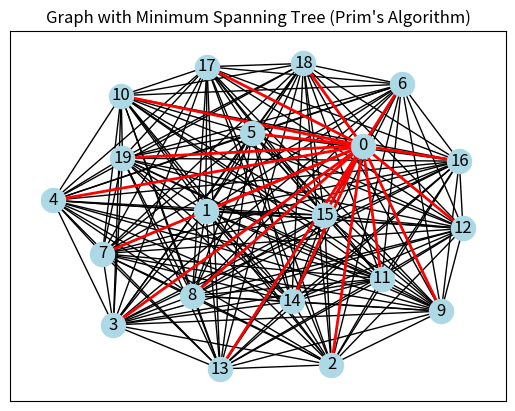
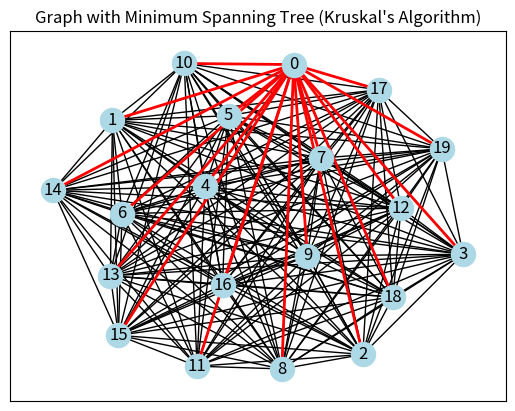
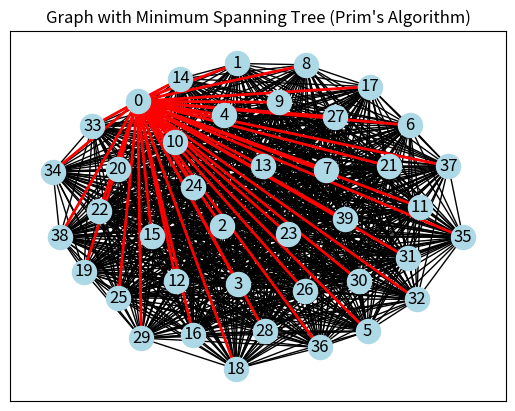
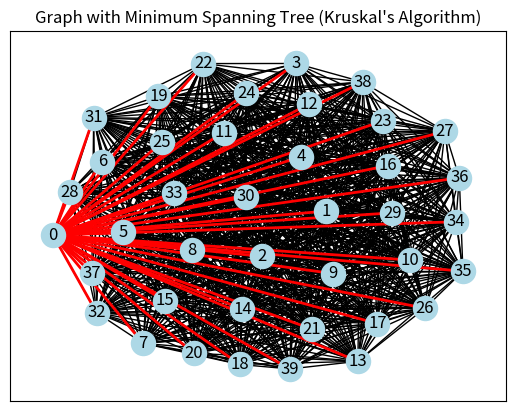
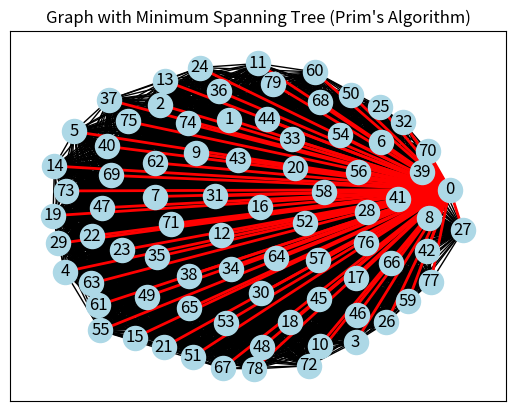
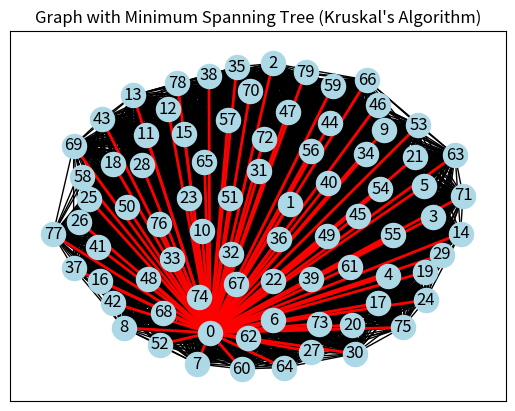
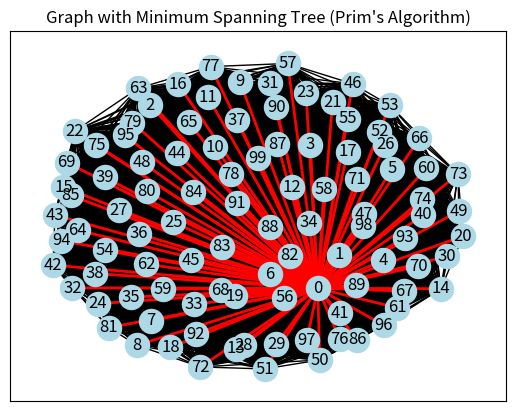
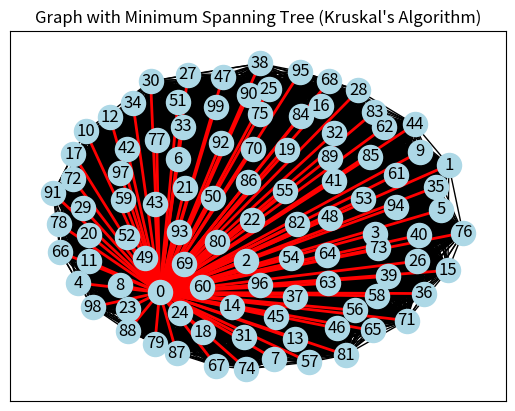
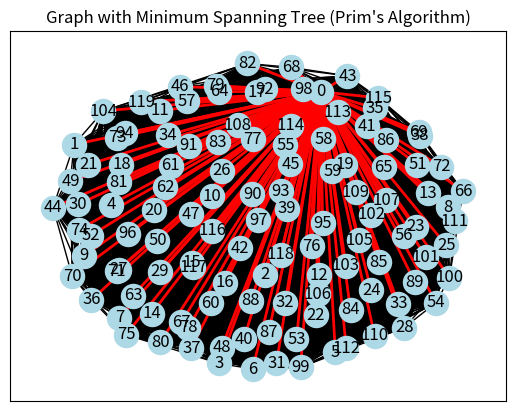
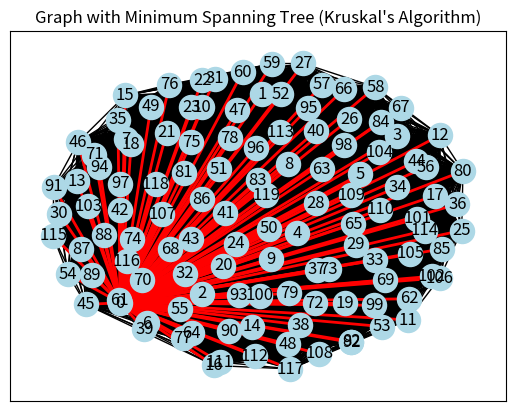
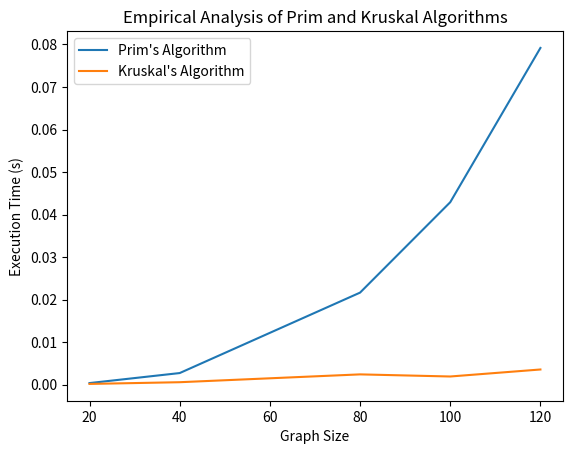

Write the Python code that produced these figures, in order.
import time
import matplotlib.pyplot as plt
import networkx as nx

# Implementation of Prim's algorithm
def prim(graph):
    mst = []
    visited = set()
    nodes = list(graph.nodes)
    visited.add(nodes[0])

    while len(visited) < len(nodes):
        min_edge = None
        min_weight = float('inf')

        for node in visited:
            for neighbor in graph.neighbors(node):
                edge_data = graph.get_edge_data(node, neighbor)
                weight = edge_data['weight']
                if neighbor not in visited and weight < min_weight:
                    min_edge = (node, neighbor)
                    min_weight = weight

        edge = min_edge
        mst.append(edge)
        visited.add(edge[1])

    return mst



# Implementation of Kruskal's algorithm
def kruskal(graph):
    mst = []
    edges = sorted(graph.edges(data=True), key=lambda x: x[2]['weight'])
    uf = {node: node for node in graph.nodes}

    for edge in edges:
        u, v, weight = edge
        if uf[u] != uf[v]:
            mst.append((u, v))
            old_group = uf[v]
            for node, group in uf.items():
                if group == old_group:
                    uf[node] = uf[u]

    return mst

# Function to measure execution time
def measure_execution_time(func, graph):
    start_time = time.time()
    result = func(graph)
    end_time = time.time()
    execution_time = end_time - start_time

    return result, execution_time

def empirical_analysis(graph_sizes):
    prim_times = []
    kruskal_times = []

    for size in graph_sizes:
        graph = nx.complete_graph(size)
        for (u, v) in graph.edges():
            graph[u][v]['weight'] = float(1)

        prim_mst, prim_time = measure_execution_time(prim, graph)
        prim_times.append(prim_time)
        draw_graph_with_mst(graph, prim_mst, "Prim's Algorithm")  # Draw the graph with minimum spanning tree using Prim's algorithm

        kruskal_mst, kruskal_time = measure_execution_time(kruskal, graph)
        kruskal_times.append(kruskal_time)
        draw_graph_with_mst(graph, kruskal_mst, "Kruskal's Algorithm")  # Draw the graph with minimum spanning tree using Kruskal's algorithm

    return prim_times, kruskal_times

# Function to draw the graph with the minimum spanning tree
def draw_graph_with_mst(graph, mst, algorithm_name):
    pos = nx.spring_layout(graph)
    nx.draw_networkx(graph, pos, with_labels=True, node_color='lightblue')
    nx.draw_networkx_edges(graph, pos, edgelist=mst, edge_color='red', width=2)
    plt.title(f"Graph with Minimum Spanning Tree ({algorithm_name})")
    plt.show()

# Example usage
graph_sizes = [20, 40, 80, 100, 120]
prim_times, kruskal_times = empirical_analysis(graph_sizes)
plt.plot(graph_sizes, prim_times, label="Prim's Algorithm")
plt.plot(graph_sizes, kruskal_times, label="Kruskal's Algorithm")
plt.xlabel('Graph Size')
plt.ylabel('Execution Time (s)')
plt.title('Empirical Analysis of Prim and Kruskal Algorithms')
plt.legend()
plt.show()
